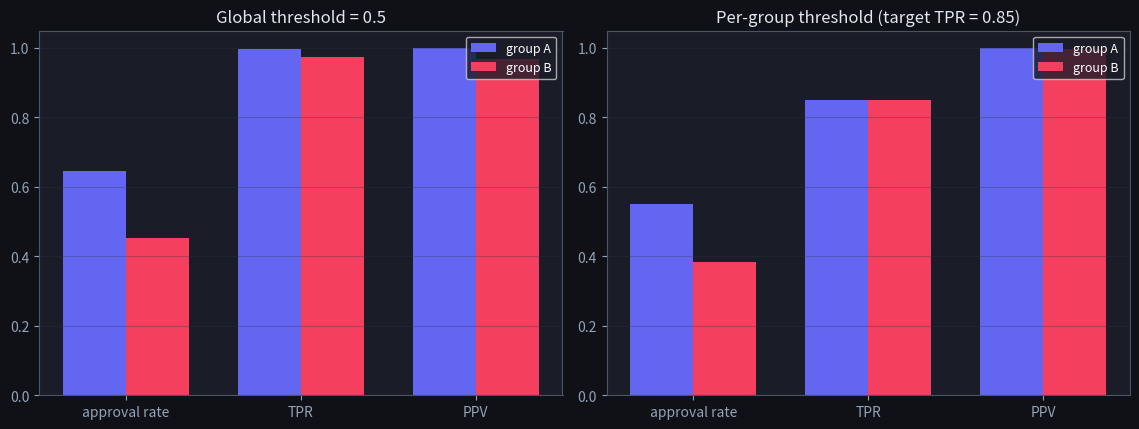
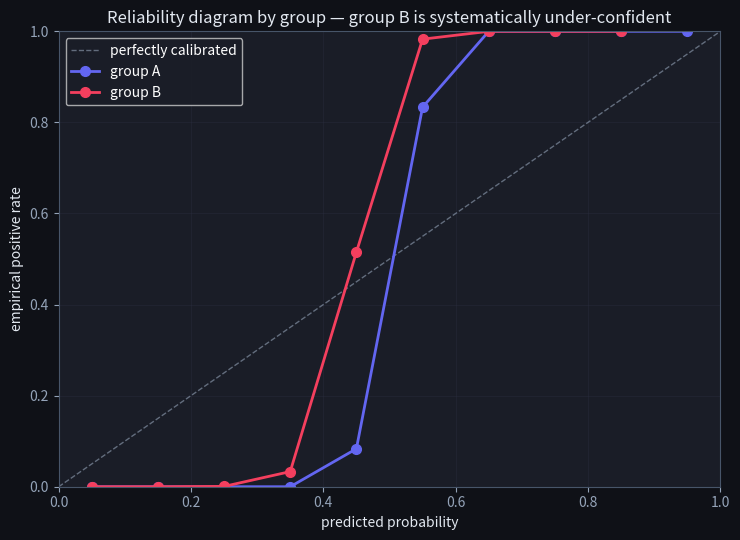
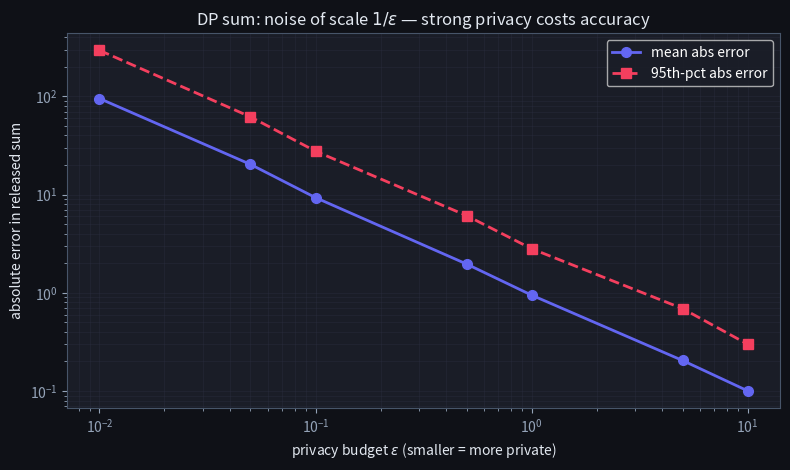
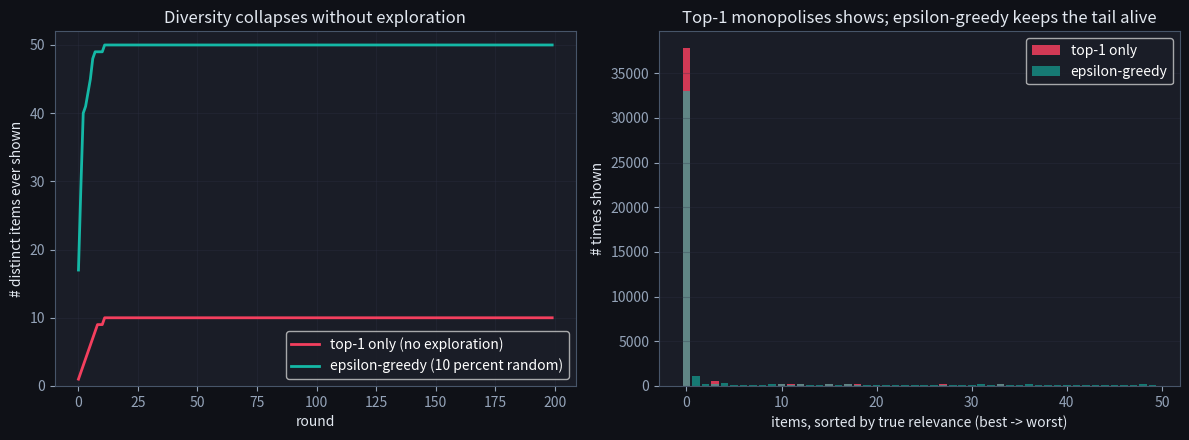

Python code for these plots, in order: (Note: this script raises an exception after producing the figures.)
import numpy as np
import matplotlib.pyplot as plt

# Dark style matching the site theme.
plt.style.use('dark_background')
plt.rcParams.update({
    'axes.edgecolor': '#475569',
    'axes.labelcolor': '#e2e8f0',
    'xtick.color': '#94a3b8',
    'ytick.color': '#94a3b8',
    'axes.titlecolor': '#e2e8f0',
    'figure.facecolor': '#0f1117',
    'axes.facecolor': '#1a1d27',
    'grid.color': '#2e3347',
    'savefig.facecolor': '#0f1117',
})
BRAND = '#6366f1'
TEAL = '#14b8a6'
ROSE = '#f43f5e'
YELLOW = '#eab308'

rng = np.random.default_rng(0)

def simulate_population(n_per_group=5000, base_rate_a=0.65, base_rate_b=0.45,
                       noise_a=0.18, noise_b=0.26, seed=0):
    """Generate (Y, score, group) for two groups with different base rates and noise levels.

    Group A: cleaner signal (lower noise), higher base rate (richer historical data).
    Group B: noisier signal, lower base rate.
    This mirrors realistic sampling/label bias — not malice, just messier data on group B.
    """
    rng_local = np.random.default_rng(seed)
    n = n_per_group
    y_a = (rng_local.random(n) < base_rate_a).astype(int)
    y_b = (rng_local.random(n) < base_rate_b).astype(int)
    # Score = signal + noise. Higher score -> more likely positive.
    score_a = y_a + rng_local.normal(0, noise_a, size=n)
    score_b = y_b + rng_local.normal(0, noise_b, size=n)
    y = np.concatenate([y_a, y_b])
    score = np.concatenate([score_a, score_b])
    group = np.array(['A'] * n + ['B'] * n)
    return y, score, group


def parity_metrics(y, yhat, group):
    """Compute the three parity metrics across groups A and B."""
    out = {}
    for g in ('A', 'B'):
        m = group == g
        positive_rate = yhat[m].mean()
        true_positive_mask = m & (y == 1)
        tpr = yhat[true_positive_mask].mean() if true_positive_mask.any() else float('nan')
        predicted_positive_mask = m & (yhat == 1)
        ppv = y[predicted_positive_mask].mean() if predicted_positive_mask.any() else float('nan')
        out[g] = {'positive_rate': positive_rate, 'tpr': tpr, 'ppv': ppv}
    return out


y, score, group = simulate_population()

# A single global threshold — the default that fails fairness.
threshold = 0.5
yhat = (score > threshold).astype(int)
metrics = parity_metrics(y, yhat, group)

print('Single global threshold = 0.5')
print(f"  Group A: approval rate = {metrics['A']['positive_rate']:.3f}, "
      f"TPR = {metrics['A']['tpr']:.3f}, PPV = {metrics['A']['ppv']:.3f}")
print(f"  Group B: approval rate = {metrics['B']['positive_rate']:.3f}, "
      f"TPR = {metrics['B']['tpr']:.3f}, PPV = {metrics['B']['ppv']:.3f}")
print(f"\nDemographic parity gap (|approval_A - approval_B|): "
      f"{abs(metrics['A']['positive_rate'] - metrics['B']['positive_rate']):.3f}")
print(f"Equal-opportunity gap (|TPR_A - TPR_B|):          "
      f"{abs(metrics['A']['tpr'] - metrics['B']['tpr']):.3f}")
print(f"Predictive-parity gap (|PPV_A - PPV_B|):           "
      f"{abs(metrics['A']['ppv'] - metrics['B']['ppv']):.3f}")

# Try to fix equal opportunity by using a per-group threshold (one of the standard mitigations).
def threshold_for_target_tpr(y, score, target_tpr=0.85):
    pos_scores = np.sort(score[y == 1])
    # Pick the threshold where TPR = target.
    idx = int((1 - target_tpr) * len(pos_scores))
    idx = max(0, min(idx, len(pos_scores) - 1))
    return pos_scores[idx]


t_a = threshold_for_target_tpr(y[group == 'A'], score[group == 'A'], target_tpr=0.85)
t_b = threshold_for_target_tpr(y[group == 'B'], score[group == 'B'], target_tpr=0.85)
yhat_eo = np.where(group == 'A', score > t_a, score > t_b).astype(int)
metrics_eo = parity_metrics(y, yhat_eo, group)

# Plot side-by-side: global threshold vs per-group thresholds tuned for equal opportunity.
fig, axes = plt.subplots(1, 2, figsize=(11.5, 4.4))
for ax, label, m in zip(axes, ('Global threshold = 0.5', 'Per-group threshold (target TPR = 0.85)'),
                        (metrics, metrics_eo)):
    metrics_x = ['approval rate', 'TPR', 'PPV']
    a_vals = [m['A']['positive_rate'], m['A']['tpr'], m['A']['ppv']]
    b_vals = [m['B']['positive_rate'], m['B']['tpr'], m['B']['ppv']]
    x = np.arange(3)
    w = 0.36
    ax.bar(x - w / 2, a_vals, w, color=BRAND, label='group A')
    ax.bar(x + w / 2, b_vals, w, color=ROSE, label='group B')
    ax.set_xticks(x)
    ax.set_xticklabels(metrics_x)
    ax.set_ylim(0, 1.05)
    ax.set_title(label)
    ax.legend(loc='upper right', fontsize=9)
    ax.grid(True, alpha=0.3, axis='y')
plt.tight_layout()
plt.show()

print('Per-group thresholds: A = {:.3f}, B = {:.3f}'.format(t_a, t_b))
print(f"  Group A: approval = {metrics_eo['A']['positive_rate']:.3f}, "
      f"TPR = {metrics_eo['A']['tpr']:.3f}, PPV = {metrics_eo['A']['ppv']:.3f}")
print(f"  Group B: approval = {metrics_eo['B']['positive_rate']:.3f}, "
      f"TPR = {metrics_eo['B']['tpr']:.3f}, PPV = {metrics_eo['B']['ppv']:.3f}")
print(f"\nEqual-opportunity gap fell from "
      f"{abs(metrics['A']['tpr'] - metrics['B']['tpr']):.3f} to "
      f"{abs(metrics_eo['A']['tpr'] - metrics_eo['B']['tpr']):.3f}.")
print(f"Predictive-parity gap moved to "
      f"{abs(metrics_eo['A']['ppv'] - metrics_eo['B']['ppv']):.3f} — trading one fairness for another.")

def reliability_curve(y_true, prob, n_bins=10):
    bins = np.linspace(0, 1, n_bins + 1)
    centres = 0.5 * (bins[:-1] + bins[1:])
    empirical = np.full(n_bins, np.nan)
    counts = np.zeros(n_bins, dtype=int)
    for i in range(n_bins):
        m = (prob >= bins[i]) & (prob < bins[i + 1] if i < n_bins - 1 else prob <= bins[i + 1])
        if m.any():
            empirical[i] = y_true[m].mean()
            counts[i] = int(m.sum())
    return centres, empirical, counts


# Pseudo-probability via sigmoid; small temperature gap between groups bakes in a calibration gap.
def sigmoid(z): return 1.0 / (1.0 + np.exp(-z))

prob_a = sigmoid(2.2 * score[group == 'A'] - 1.0)
prob_b = sigmoid(1.5 * score[group == 'B'] - 1.0)
y_a = y[group == 'A']
y_b = y[group == 'B']

centres_a, emp_a, cnt_a = reliability_curve(y_a, prob_a)
centres_b, emp_b, cnt_b = reliability_curve(y_b, prob_b)

fig, ax = plt.subplots(figsize=(7.5, 5.5))
ax.plot([0, 1], [0, 1], color='#94a3b8', lw=1, linestyle='--', alpha=0.6, label='perfectly calibrated')
ax.plot(centres_a, emp_a, 'o-', color=BRAND, lw=2, markersize=7, label='group A')
ax.plot(centres_b, emp_b, 'o-', color=ROSE, lw=2, markersize=7, label='group B')
ax.set_xlabel('predicted probability')
ax.set_ylabel('empirical positive rate')
ax.set_title('Reliability diagram by group — group B is systematically under-confident')
ax.set_xlim(0, 1); ax.set_ylim(0, 1)
ax.legend(loc='upper left', fontsize=10)
ax.grid(True, alpha=0.3)
plt.tight_layout()
plt.show()

# Aggregate calibration: average the curves. Can mask per-group gaps.
prob_all = np.concatenate([prob_a, prob_b])
y_all = np.concatenate([y_a, y_b])
centres_all, emp_all, _ = reliability_curve(y_all, prob_all)
print('Aggregate reliability curve:')
for c, e in zip(centres_all, emp_all):
    print(f'  predicted {c:.2f} -> empirical {e:.3f}')
print('\nAggregate curve looks OK; per-group curves above tell the real story.')

def dp_sum(values, epsilon, sensitivity=1.0, rng_local=None):
    """Release sum(values) with epsilon-DP via Laplace noise of scale sensitivity / epsilon."""
    if rng_local is None:
        rng_local = np.random.default_rng()
    noise = rng_local.laplace(loc=0.0, scale=sensitivity / epsilon)
    return values.sum() + noise


# Bounded individual contributions in [0, 1] — sensitivity = 1.
data = rng.uniform(0, 1, size=10000)
true_sum = data.sum()

epsilons = np.array([0.01, 0.05, 0.1, 0.5, 1.0, 5.0, 10.0])
n_trials = 400

mae = np.empty_like(epsilons)
p95 = np.empty_like(epsilons)
for i, eps in enumerate(epsilons):
    rng_inner = np.random.default_rng(100 + i)
    releases = np.array([dp_sum(data, eps, rng_local=rng_inner) for _ in range(n_trials)])
    err = np.abs(releases - true_sum)
    mae[i] = err.mean()
    p95[i] = np.percentile(err, 95)

fig, ax = plt.subplots(figsize=(8, 4.8))
ax.plot(epsilons, mae, 'o-', color=BRAND, lw=2, markersize=7, label='mean abs error')
ax.plot(epsilons, p95, 's--', color=ROSE, lw=2, markersize=7, label='95th-pct abs error')
ax.set_xscale('log')
ax.set_yscale('log')
ax.set_xlabel('privacy budget $\\epsilon$ (smaller = more private)')
ax.set_ylabel('absolute error in released sum')
ax.set_title('DP sum: noise of scale $1/\\epsilon$ — strong privacy costs accuracy')
ax.legend(loc='upper right', fontsize=10)
ax.grid(True, which='both', alpha=0.3)
plt.tight_layout()
plt.show()

print(f'True sum: {true_sum:.2f}')
for eps, m, p in zip(epsilons, mae, p95):
    print(f'  epsilon = {eps:6.2f} -> mean abs error = {m:7.3f}, p95 = {p:7.3f}')

for eps in [0.01, 0.1, 1.0, 10.0]:
    err = np.mean([abs(dp_sum(data, eps, rng_local=np.random.default_rng(s)) - true_sum) for s in range(400)])
    print(f'epsilon={eps:5.2f} (privacy {"strong" if eps<0.5 else "weak"}): mean |error| = {err:.2f}')
e_small = np.mean([abs(dp_sum(data, 0.01, rng_local=np.random.default_rng(s)) - true_sum) for s in range(400)])
e_large = np.mean([abs(dp_sum(data, 10.0, rng_local=np.random.default_rng(s)) - true_sum) for s in range(400)])
assert e_small > e_large, 'smaller epsilon (more privacy) means more noise / error'
print('\n✅ the privacy–accuracy trade-off: stronger privacy (smaller epsilon) costs accuracy')

def simulate_recommender(rounds=200, n_items=50, users_per_round=200, epsilon_explore=0.0, seed=7):
    """Each round, recommend one item per user, observe noisy clicks, refit a relevance estimate.

    epsilon_explore = 0.0 -> pure top-1 (no exploration).
    epsilon_explore = 0.1 -> 10 percent of users get a uniform-random item.
    """
    rng_local = np.random.default_rng(seed)
    true_relevance = rng_local.uniform(0.1, 0.9, size=n_items)
    shown_count = np.zeros(n_items, dtype=int)
    click_count = np.zeros(n_items, dtype=int)
    # Start with a noisy estimate biased toward a few items (warm-start bias).
    estimate = true_relevance + rng_local.normal(0, 0.25, size=n_items)
    estimate[:5] += 0.5   # five items launch ahead due to historical warm-start.

    coverage_over_time = []
    for _ in range(rounds):
        explore_mask = rng_local.random(users_per_round) < epsilon_explore
        top_item = int(np.argmax(estimate))
        for u in range(users_per_round):
            item = int(rng_local.integers(n_items)) if explore_mask[u] else top_item
            shown_count[item] += 1
            clicked = int(rng_local.random() < true_relevance[item])
            click_count[item] += clicked
        # Refit: estimate = empirical click rate (only known for shown items).
        with np.errstate(divide='ignore', invalid='ignore'):
            empirical = np.where(shown_count > 0, click_count / np.maximum(shown_count, 1), 0.0)
        # Items never shown keep an old (over-confident-zero) estimate -> the collapse mechanism.
        estimate = np.where(shown_count > 0, empirical, estimate)
        coverage_over_time.append(int((shown_count > 0).sum()))
    return np.array(coverage_over_time), shown_count, true_relevance


cov_greedy, shown_greedy, true_rel = simulate_recommender(epsilon_explore=0.0, seed=7)
cov_eps,    shown_eps,    _        = simulate_recommender(epsilon_explore=0.10, seed=7)

fig, axes = plt.subplots(1, 2, figsize=(12, 4.5))
axes[0].plot(cov_greedy, color=ROSE, lw=2, label='top-1 only (no exploration)')
axes[0].plot(cov_eps, color=TEAL, lw=2, label='epsilon-greedy (10 percent random)')
axes[0].set_xlabel('round')
axes[0].set_ylabel('# distinct items ever shown')
axes[0].set_title('Diversity collapses without exploration')
axes[0].set_ylim(0, 52)
axes[0].legend(loc='lower right', fontsize=10)
axes[0].grid(True, alpha=0.3)

items = np.arange(len(true_rel))
order = np.argsort(-true_rel)
axes[1].bar(items, shown_greedy[order], color=ROSE, alpha=0.85, label='top-1 only')
axes[1].bar(items, shown_eps[order], color=TEAL, alpha=0.6, label='epsilon-greedy')
axes[1].set_xlabel('items, sorted by true relevance (best -> worst)')
axes[1].set_ylabel('# times shown')
axes[1].set_title('Top-1 monopolises shows; epsilon-greedy keeps the tail alive')
axes[1].legend(loc='upper right', fontsize=10)
axes[1].grid(True, alpha=0.3, axis='y')
plt.tight_layout()
plt.show()

print(f'After all rounds — coverage:')
print(f'  top-1 only:       {cov_greedy[-1]:2d} of {len(true_rel)} items ever shown')
print(f'  epsilon-greedy:   {cov_eps[-1]:2d} of {len(true_rel)} items ever shown')

def coverage(eps_explore):
    # simulate_recommender returns (coverage_over_time, shown_count, true_relevance)
    cov_series, shown_count, _ = simulate_recommender(epsilon_explore=eps_explore)
    return int((shown_count > 0).sum())   # distinct items ever shown
cov_greedy = coverage(0.0)
cov_explore = coverage(0.1)
print(f'catalogue items surfaced -- pure top-1: {cov_greedy}, with 10% exploration: {cov_explore}')
assert cov_explore >= cov_greedy, 'exploration surfaces at least as much of the catalogue'
print('\n✅ pure top-1 collapses the catalogue; exploration keeps items alive (breaks the feedback loop)')

# Fairness metrics can be INCOMPATIBLE: demographic parity (equal positive rates across
# groups) and equal opportunity (equal true-positive rates) generally cannot BOTH hold when
# the groups have different base rates. We show both gaps are non-zero under one threshold.
m = parity_metrics(y, yhat, group)
dp_gap = abs(m['A']['positive_rate'] - m['B']['positive_rate'])  # demographic parity
eo_gap = abs(m['A']['tpr'] - m['B']['tpr'])                      # equal opportunity
print(f'demographic-parity gap (|approval_A - approval_B|): {dp_gap:.3f}')
print(f'equal-opportunity gap  (|TPR_A - TPR_B|)          : {eo_gap:.3f}')
assert dp_gap > 0 and eo_gap > 0, 'with different base rates a single threshold leaves both gaps open'
print('\nForcing one gap to 0 generally moves the other away from 0 -> there is no single "fair".')
print('You must choose which fairness criterion your context requires.')

def parity_gap(y, yhat, group, kind):
    """Return |metric_A - metric_B| for kind in {'demographic', 'equal_opportunity', 'predictive_parity'}.

    TODO(you):
    1. For each group g in ('A', 'B'), compute the requested rate.
       - demographic: mean(yhat[group == g])
       - equal_opportunity: mean(yhat[(group == g) & (y == 1)])
       - predictive_parity: mean(y[(group == g) & (yhat == 1)])
    2. Return the absolute difference.
    """
    # TODO
    return ...

demo = parity_gap(y, yhat, group, 'demographic')
eo = parity_gap(y, yhat, group, 'equal_opportunity')
pp = parity_gap(y, yhat, group, 'predictive_parity')

print(f'Demographic-parity gap:   {demo:.3f}')
print(f'Equal-opportunity gap:    {eo:.3f}')
print(f'Predictive-parity gap:    {pp:.3f}')

ref = parity_metrics(y, yhat, group)
assert abs(demo - abs(ref['A']['positive_rate'] - ref['B']['positive_rate'])) < 1e-9
assert abs(eo - abs(ref['A']['tpr'] - ref['B']['tpr'])) < 1e-9
assert abs(pp - abs(ref['A']['ppv'] - ref['B']['ppv'])) < 1e-9
print('\nAll asserts pass. Pick the parity that matches the application — you cannot have all three when base rates differ.')
